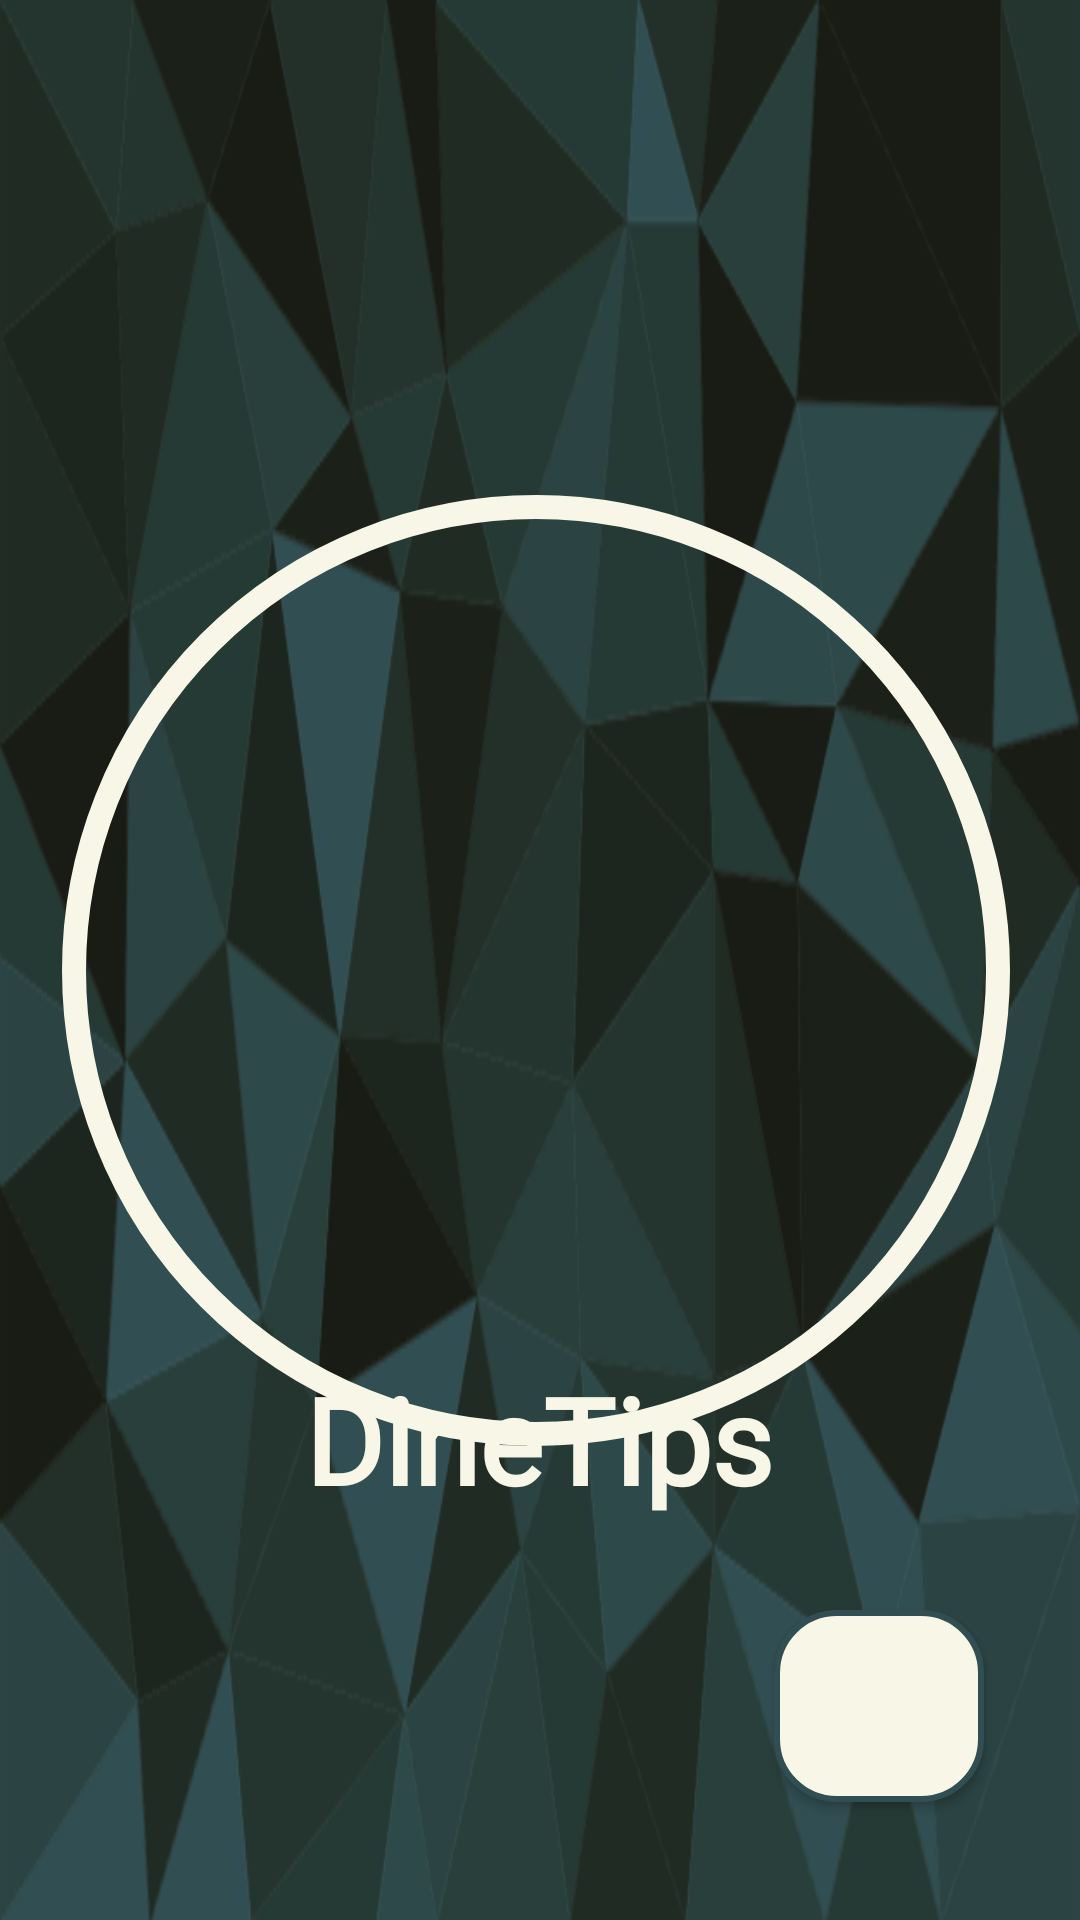

Reconstruct the res/layout file that produces this screen, plus the resources it refers to.
<!-- AndroidManifest.xml: application theme Theme.App1 -->
<!-- res/layout/activity_main.xml -->
<?xml version="1.0" encoding="utf-8"?>
<androidx.constraintlayout.widget.ConstraintLayout xmlns:android="http://schemas.android.com/apk/res/android"
    xmlns:app="http://schemas.android.com/apk/res-auto"
    xmlns:tools="http://schemas.android.com/tools"
    android:id="@+id/main"
    android:layout_width="match_parent"
    android:layout_height="match_parent"
    android:background="@drawable/mainback"
    tools:context=".MainActivity">


    <ImageView
        android:id="@+id/imageView"
        android:layout_width="316dp"
        android:layout_height="317dp"
        android:layout_marginStart="60dp"
        android:layout_marginTop="165dp"
        android:layout_marginEnd="60dp"
        android:layout_marginBottom="37dp"
        app:layout_constraintBottom_toTopOf="@+id/textView"
        app:layout_constraintEnd_toEndOf="parent"
        app:layout_constraintHorizontal_bias="0.521"
        app:layout_constraintStart_toStartOf="parent"
        app:layout_constraintTop_toTopOf="parent"
        app:layout_constraintVertical_bias="0.0"
        app:srcCompat="@drawable/circle" />

    <ImageView
        android:id="@+id/imageView3"
        android:layout_width="169dp"
        android:layout_height="180dp"
        android:layout_margin="-10dp"
        android:layout_marginTop="228dp"
        android:padding="-10dp"
        android:scaleType="centerCrop"
        app:layout_constraintEnd_toEndOf="parent"
        app:layout_constraintStart_toStartOf="parent"
        app:layout_constraintTop_toTopOf="parent"
        app:srcCompat="@drawable/waiter" />

    <TextView
        android:id="@+id/textView"
        android:layout_width="224dp"
        android:layout_height="69dp"
        android:layout_marginTop="24dp"
        android:layout_marginBottom="9dp"
        android:fontFamily="@font/bungee_inline"
        android:gravity="center"
        android:text="DineTips"
        android:textColor="#F7F6E7"
        android:textSize="40sp"
        android:textStyle="bold"
        app:layout_constraintBottom_toTopOf="@+id/button"
        app:layout_constraintEnd_toEndOf="parent"
        app:layout_constraintHorizontal_bias="0.497"
        app:layout_constraintStart_toStartOf="parent"
        app:layout_constraintTop_toBottomOf="@+id/imageView3" />

    <androidx.appcompat.widget.AppCompatButton
        android:id="@+id/button"
        style="@android:style/Widget.Button"
        android:layout_width="70dp"
        android:layout_height="64dp"
        android:layout_marginStart="32dp"
        android:layout_marginEnd="32dp"
        android:layout_marginBottom="26dp"
        android:background="@drawable/button"
        android:drawableTop="@drawable/arrow"
        android:drawableTint="#314E52"
        android:paddingTop="20dp"
        android:textColor="@color/white"
        android:textSize="45dp"
        android:textStyle="bold"
        app:layout_constraintBottom_toBottomOf="parent"
        app:layout_constraintEnd_toEndOf="parent"
        app:layout_constraintHorizontal_bias="1.0"
        app:layout_constraintStart_toStartOf="parent"
        app:layout_constraintTop_toBottomOf="@+id/textView"
        app:layout_constraintVertical_bias="0.62"
        app:layout_goneMarginEnd="20dp" />


</androidx.constraintlayout.widget.ConstraintLayout>
<!-- resources referenced by this layout -->
<resources>
  <color name="white">#FFFFFFFF</color>
  <!-- drawable button (drawable) -->
  <?xml version="1.0" encoding="utf-8"?>
  <selector xmlns:android="http://schemas.android.com/apk/res/android">
  <item>
      <shape android:shape="rectangle">
          <solid android:color="#F7F6E7"/>
          <corners android:radius="20sp"/>
          <stroke android:width="2dp" android:color="#314E52"/>
      </shape>
  </item>
  </selector>
  <!-- drawable circle (drawable) -->
  <?xml version="1.0" encoding="utf-8"?>
  <selector xmlns:android="http://schemas.android.com/apk/res/android">
  <item>
      <shape android:shape="oval">
          <stroke android:width="8dp" android:color="#F7F6E7"/>
      </shape>
  </item>
  </selector>
  <!-- drawable mainback: png bitmap (drawable, 74391 bytes) -->
  <style name="Theme.App1" parent="Base.Theme.App1" />
  <style name="Base.Theme.App1" parent="Theme.Material3.DayNight.NoActionBar">
          
          <item name="colorPrimary">@color/blue</item>
          <item name="colorPrimaryVariant">@color/blue</item>
          <item name="android:statusBarColor">@color/blue</item>
      </style>
  <color name="blue">#59b5df</color>
</resources>
